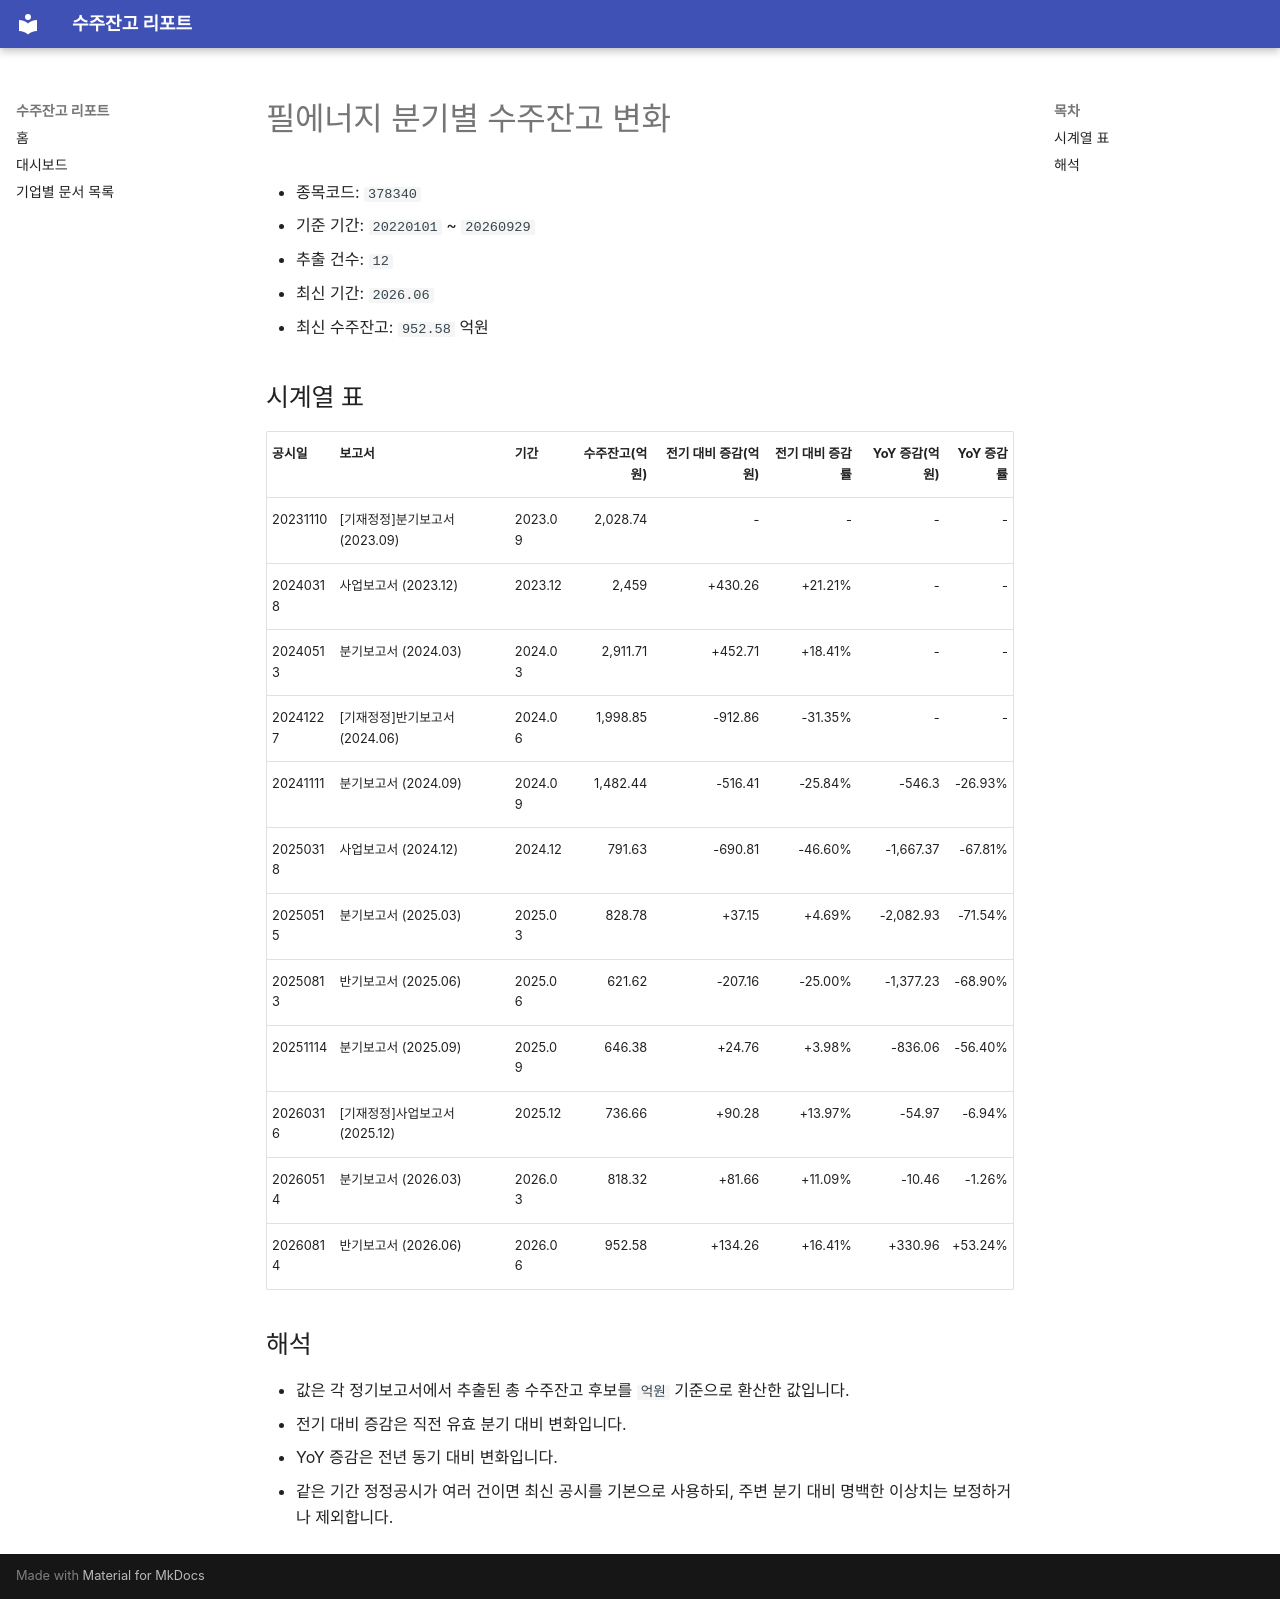

repository: agent-jaden/order-backlog-dashboard · page: companies/필에너지_수주잔고(378340)/index.html · generator: mkdocs

# 필에너지 분기별 수주잔고 변화

- 종목코드: `378340`
- 기준 기간: `20220101` ~ `20260929`
- 추출 건수: `12`
- 최신 기간: `2026.06`
- 최신 수주잔고: `952.58` 억원

## 시계열 표

| 공시일 | 보고서 | 기간 | 수주잔고(억원) | 전기 대비 증감(억원) | 전기 대비 증감률 | YoY 증감(억원) | YoY 증감률 |
| --- | --- | --- | ---: | ---: | ---: | ---: | ---: |
| 20231110 | [기재정정]분기보고서 (2023.09) | 2023.09 | 2,028.74 | - | - | - | - |
| 20240318 | 사업보고서 (2023.12) | 2023.12 | 2,459 | +430.26 | +21.21% | - | - |
| 20240513 | 분기보고서 (2024.03) | 2024.03 | 2,911.71 | +452.71 | +18.41% | - | - |
| 20241227 | [기재정정]반기보고서 (2024.06) | 2024.06 | 1,998.85 | -912.86 | -31.35% | - | - |
| 20241111 | 분기보고서 (2024.09) | 2024.09 | 1,482.44 | -516.41 | -25.84% | -546.3 | -26.93% |
| 20250318 | 사업보고서 (2024.12) | 2024.12 | 791.63 | -690.81 | -46.60% | -1,667.37 | -67.81% |
| 20250515 | 분기보고서 (2025.03) | 2025.03 | 828.78 | +37.15 | +4.69% | -2,082.93 | -71.54% |
| 20250813 | 반기보고서 (2025.06) | 2025.06 | 621.62 | -207.16 | -25.00% | -1,377.23 | -68.90% |
| 20251114 | 분기보고서 (2025.09) | 2025.09 | 646.38 | +24.76 | +3.98% | -836.06 | -56.40% |
| 20260316 | [기재정정]사업보고서 (2025.12) | 2025.12 | 736.66 | +90.28 | +13.97% | -54.97 | -6.94% |
| 20260514 | 분기보고서 (2026.03) | 2026.03 | 818.32 | +81.66 | +11.09% | -10.46 | -1.26% |
| 20260814 | 반기보고서 (2026.06) | 2026.06 | 952.58 | +134.26 | +16.41% | +330.96 | +53.24% |

## 해석

- 값은 각 정기보고서에서 추출된 총 수주잔고 후보를 `억원` 기준으로 환산한 값입니다.
- 전기 대비 증감은 직전 유효 분기 대비 변화입니다.
- YoY 증감은 전년 동기 대비 변화입니다.
- 같은 기간 정정공시가 여러 건이면 최신 공시를 기본으로 사용하되, 주변 분기 대비 명백한 이상치는 보정하거나 제외합니다.
